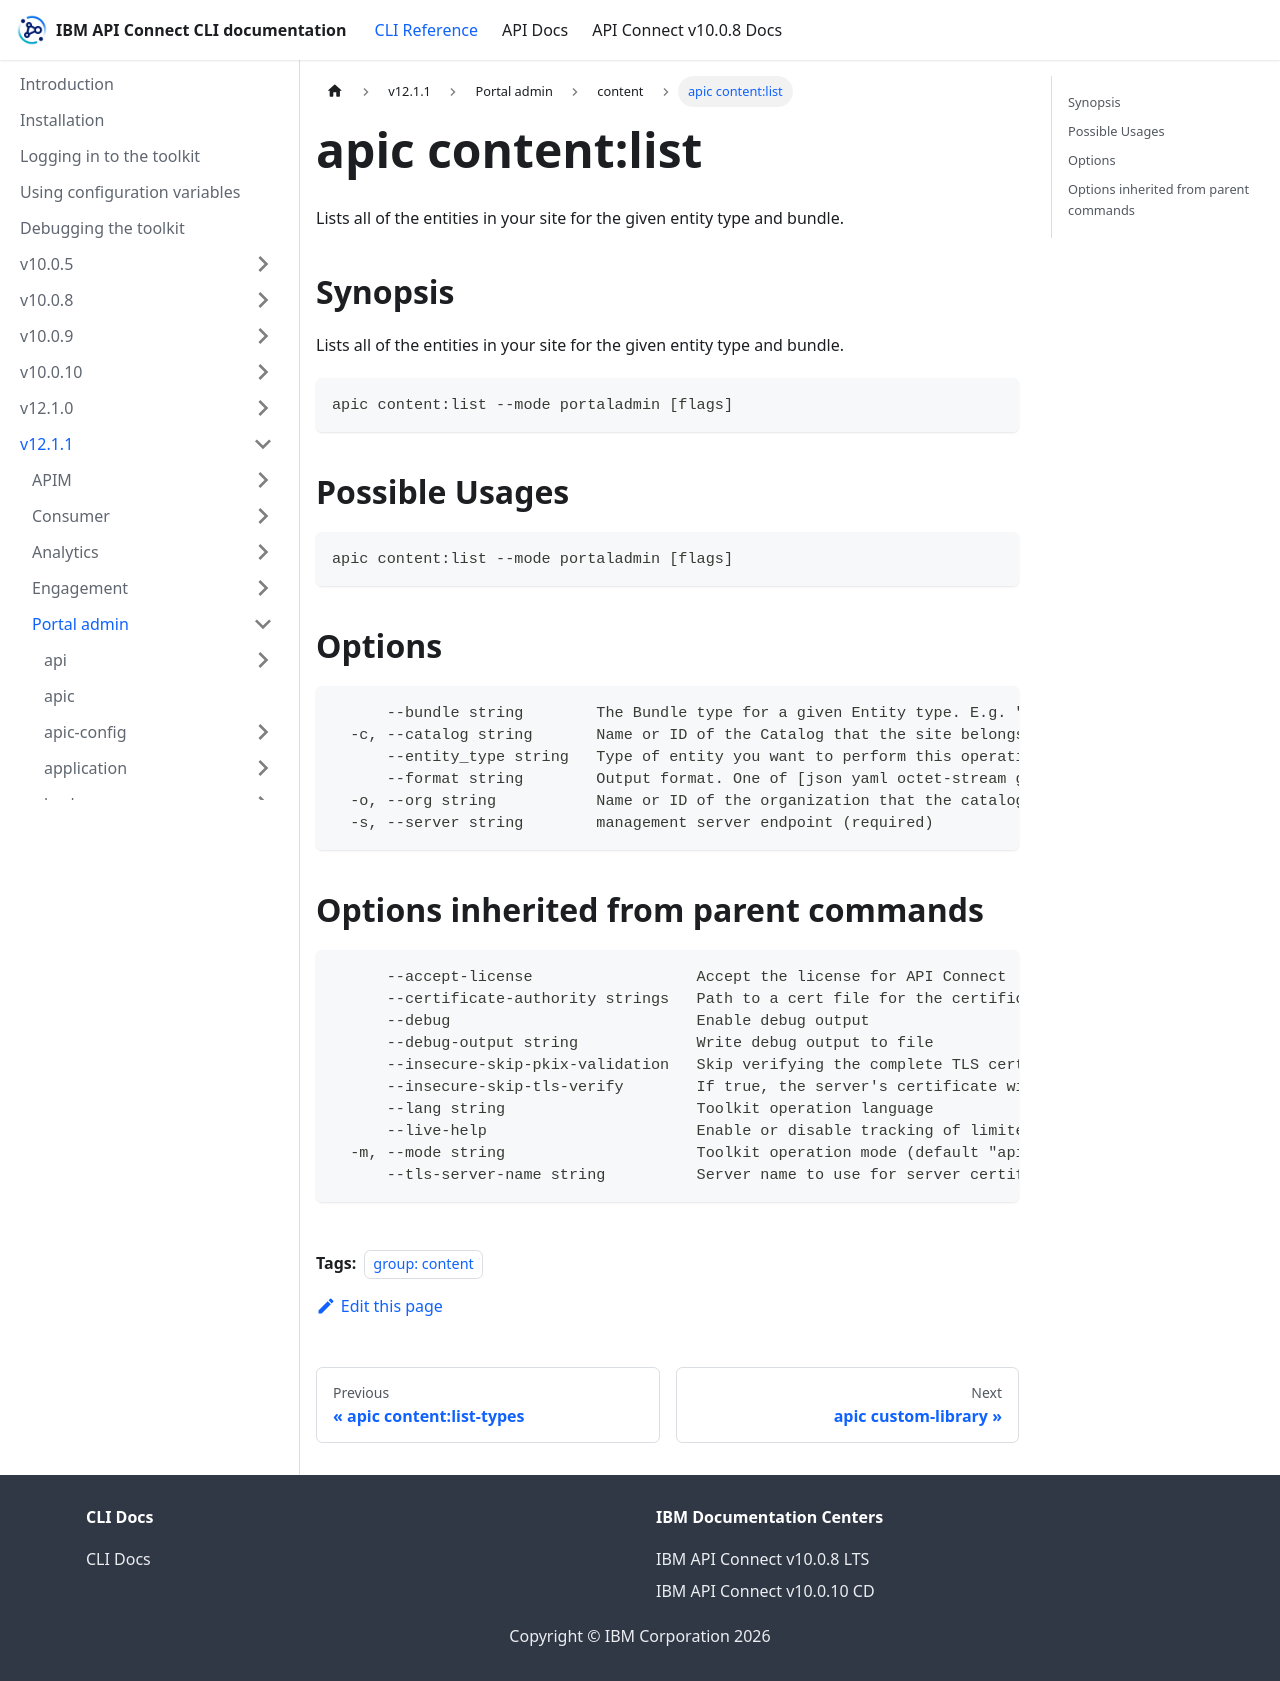

repository: ibm-apiconnect/clidocs · page: docs/v1211/portaladmin/content/apic_content_list.html · generator: docusaurus

---
tags:
- "group: content"
---
# apic content:list

Lists all of the entities in your site for the given entity type and bundle.

## Synopsis

Lists all of the entities in your site for the given entity type and bundle.

```
apic content:list --mode portaladmin [flags]
```

## Possible Usages

```
apic content:list --mode portaladmin [flags]
```

## Options

```
      --bundle string        The Bundle type for a given Entity type. E.g. "page" for the "node" Entity type.
  -c, --catalog string       Name or ID of the Catalog that the site belongs to. (required)
      --entity_type string   Type of entity you want to perform this operation on. To find out entity/content types see the content list-types route. (required)
      --format string        Output format. One of [json yaml octet-stream go-template=... go-template-file=...], defaults to yaml.
  -o, --org string           Name or ID of the organization that the catalog belongs to. (required)
  -s, --server string        management server endpoint (required)
```

## Options inherited from parent commands

```
      --accept-license                  Accept the license for API Connect
      --certificate-authority strings   Path to a cert file for the certificate authority
      --debug                           Enable debug output
      --debug-output string             Write debug output to file
      --insecure-skip-pkix-validation   Skip verifying the complete TLS certificate chain (insecure)
      --insecure-skip-tls-verify        If true, the server's certificate will not be checked for validity. This will make your HTTPS connections insecure
      --lang string                     Toolkit operation language
      --live-help                       Enable or disable tracking of limited usage information
  -m, --mode string                     Toolkit operation mode (default "apim")
      --tls-server-name string          Server name to use for server certificate validation. If it is not provided, the hostname used to contact the server is used
```
